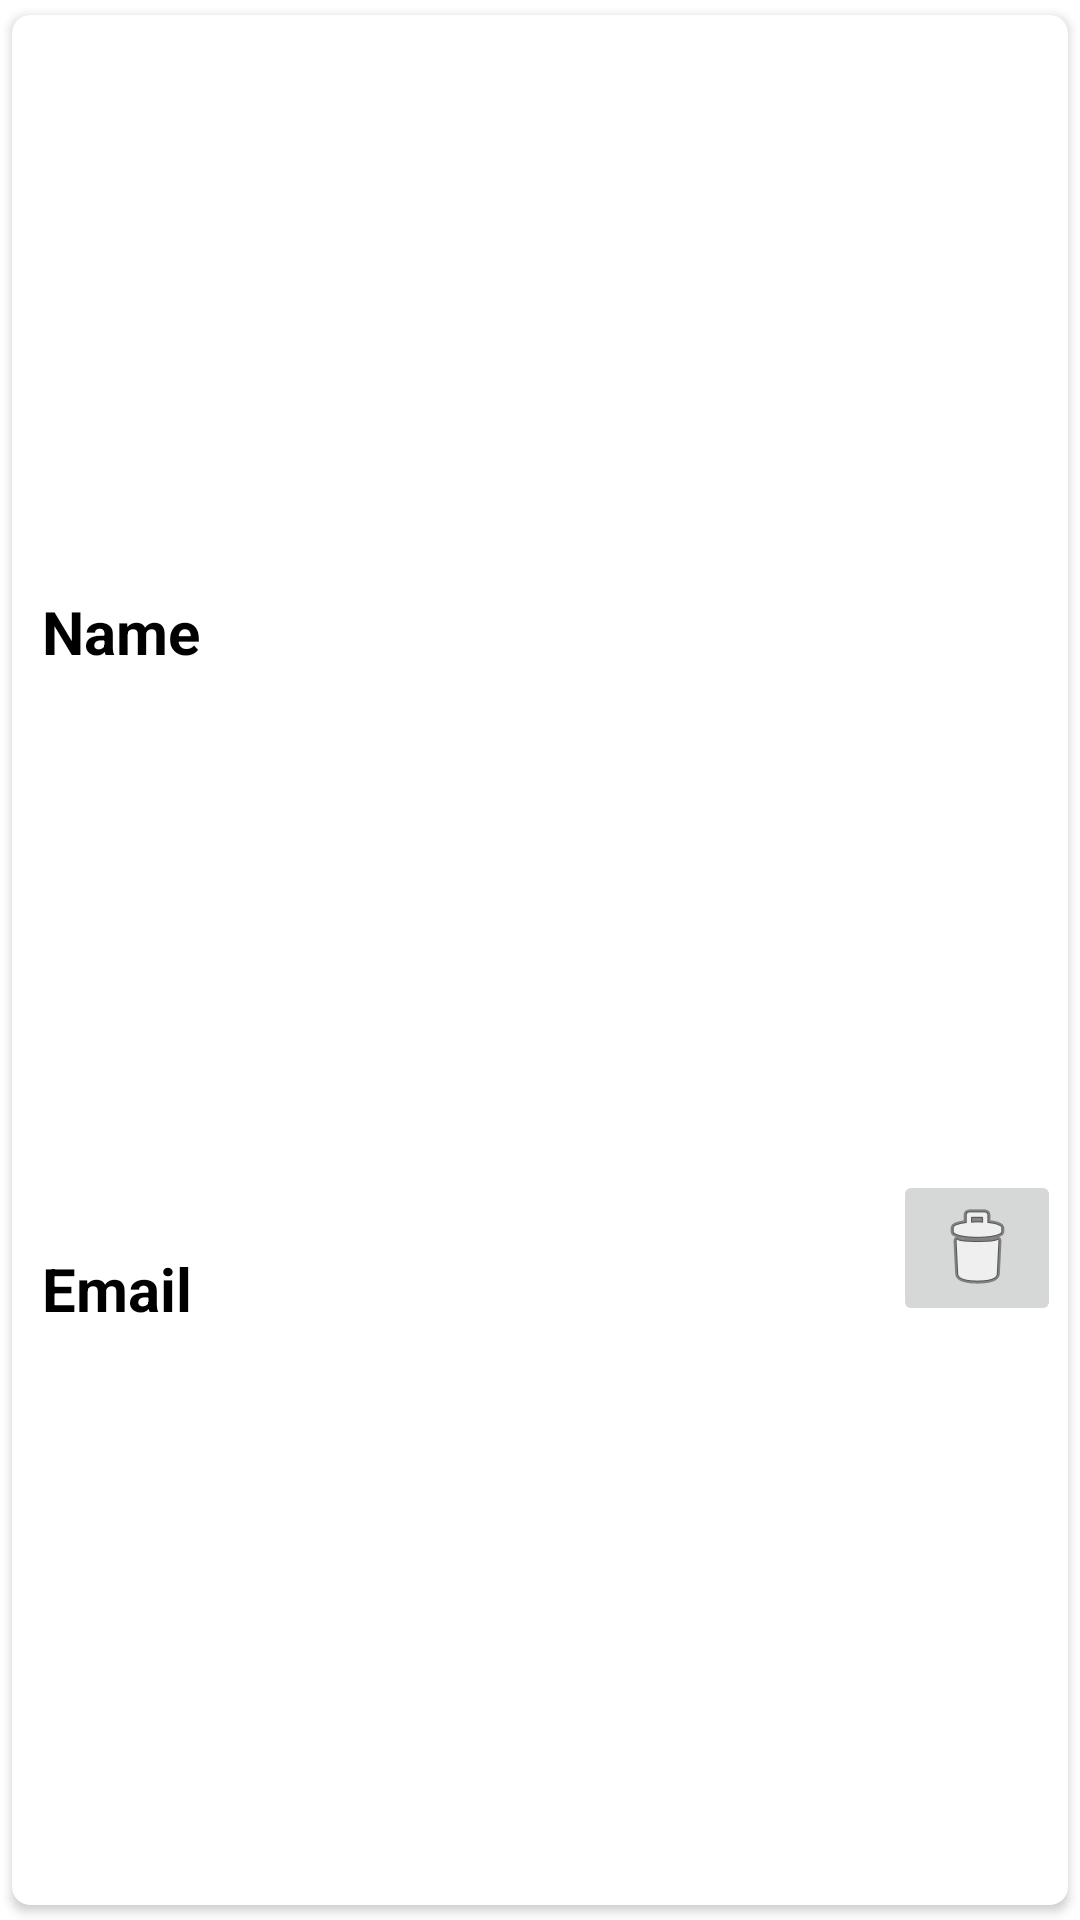

Layout XML and referenced resources for this Android screen:
<!-- AndroidManifest.xml: application theme Theme.Fbase -->
<!-- res/layout/show_selected_users_item.xml -->
<?xml version="1.0" encoding="utf-8"?>
<androidx.cardview.widget.CardView xmlns:android="http://schemas.android.com/apk/res/android"
    xmlns:tools="http://schemas.android.com/tools"
    android:layout_width="match_parent"
    android:layout_height="wrap_content"
    xmlns:app="http://schemas.android.com/apk/res-auto"
    app:cardCornerRadius="6dp"
    android:elevation="6dp"
    app:cardUseCompatPadding="true"
    >

    <androidx.constraintlayout.widget.ConstraintLayout
        android:layout_width="match_parent"
        android:layout_height="match_parent">

        <TextView
            android:id="@+id/nametext"
            android:layout_width="264dp"
            android:layout_height="wrap_content"
            android:text="Name"
            android:textColor="#000"
            android:textSize="20dp"
            android:textStyle="bold"
            app:layout_constraintBottom_toTopOf="@+id/emailtext"
            app:layout_constraintEnd_toEndOf="parent"
            app:layout_constraintHorizontal_bias="0.114"
            app:layout_constraintStart_toStartOf="parent"
            app:layout_constraintTop_toTopOf="parent" />

        <TextView
            android:id="@+id/emailtext"
            android:layout_width="267dp"
            android:layout_height="wrap_content"
            android:text="Email"
            android:textColor="#000"
            android:textSize="20dp"
            android:textStyle="bold"
            app:layout_constraintBottom_toBottomOf="parent"
            app:layout_constraintEnd_toEndOf="parent"
            app:layout_constraintHorizontal_bias="0.116"
            app:layout_constraintStart_toStartOf="parent"
            app:layout_constraintTop_toBottomOf="@+id/nametext" />

        <ImageButton
            android:id="@+id/deleteButton"
            android:layout_width="wrap_content"
            android:layout_height="wrap_content"
            app:layout_constraintBottom_toBottomOf="parent"
            app:layout_constraintEnd_toEndOf="parent"
            app:layout_constraintHorizontal_bias="0.897"
            app:layout_constraintStart_toEndOf="@+id/nametext"
            app:layout_constraintTop_toTopOf="parent"
            app:layout_constraintVertical_bias="0.666"
            app:srcCompat="@android:drawable/ic_menu_delete" />
    </androidx.constraintlayout.widget.ConstraintLayout>

</androidx.cardview.widget.CardView>
<!-- resources referenced by this layout -->
<resources>
  <style name="Theme.Fbase" parent="Theme.MaterialComponents.DayNight.NoActionBar">
          
          <item name="colorPrimary">@color/teal_200</item>
          <item name="colorPrimaryVariant">@color/teal_200</item>
          <item name="colorOnPrimary">@color/white</item>
          
          <item name="colorSecondary">@color/teal_200</item>
          <item name="colorSecondaryVariant">@color/teal_700</item>
          <item name="colorOnSecondary">@color/black</item>
          
          <item name="android:statusBarColor" tools:targetApi="l">?attr/colorPrimaryVariant</item>
          
      </style>
  <color name="teal_200">#FF03DAC5</color>
  <color name="white">#FFFFFFFF</color>
  <color name="teal_700">#FF018786</color>
  <color name="black">#FF000000</color>
</resources>
